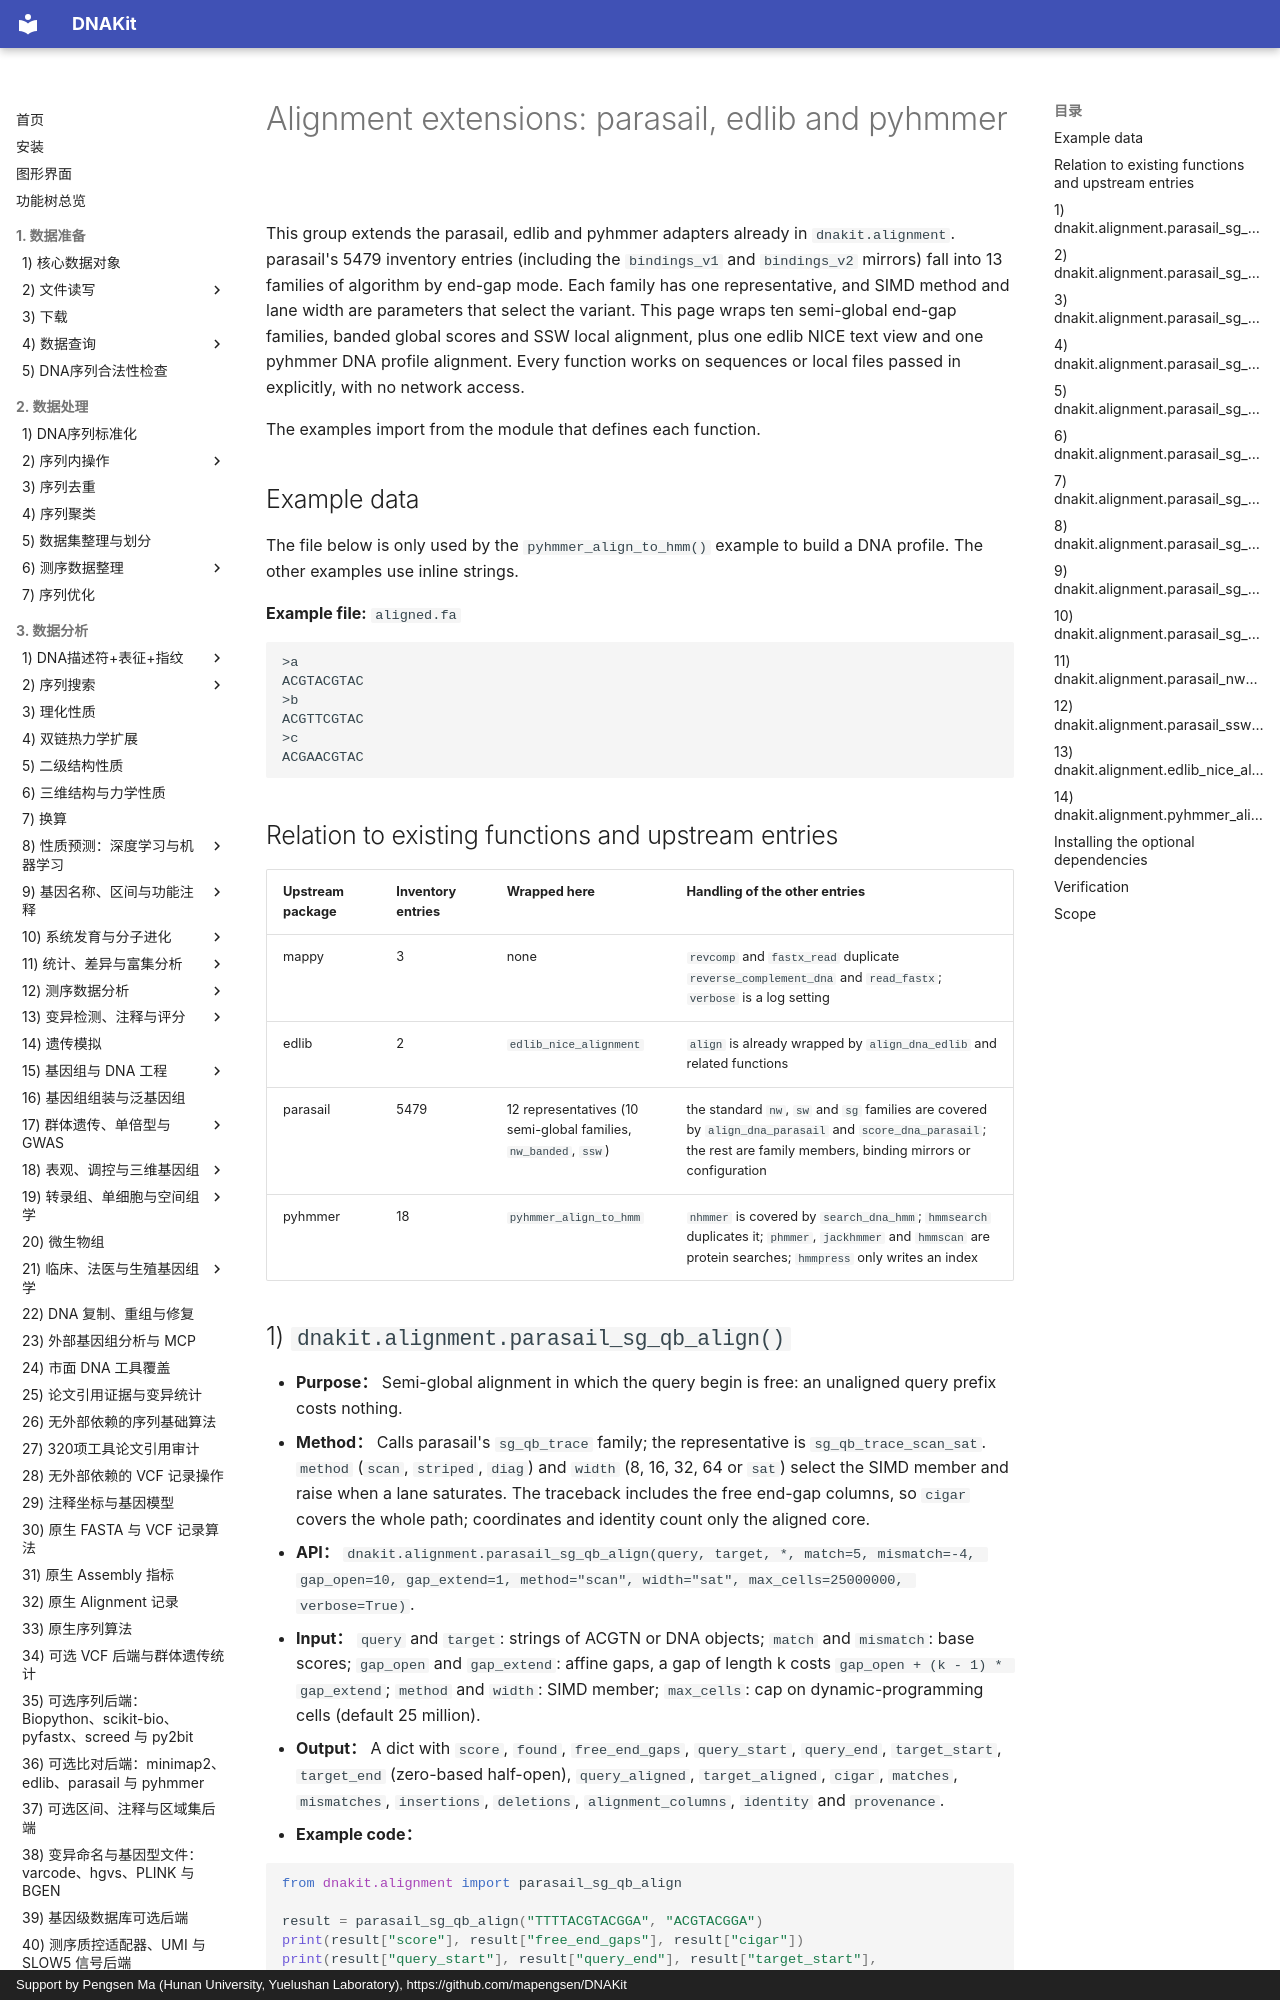

repository: mapengsen/DNAKit · page: api/features/68_full_G2.en/index.html · generator: mkdocs · copyright: Support by Pengsen Ma (Hunan University, Yuelushan Laboratory), https://github.com/mapengsen/DNAKit

# Alignment extensions: parasail, edlib and pyhmmer

This group extends the parasail, edlib and pyhmmer adapters already in `dnakit.alignment`. parasail's 5479 inventory entries (including the `bindings_v1` and `bindings_v2` mirrors) fall into 13 families of algorithm by end-gap mode. Each family has one representative, and SIMD method and lane width are parameters that select the variant. This page wraps ten semi-global end-gap families, banded global scores and SSW local alignment, plus one edlib NICE text view and one pyhmmer DNA profile alignment. Every function works on sequences or local files passed in explicitly, with no network access.

The examples import from the module that defines each function.

## Example data

The file below is only used by the `pyhmmer_align_to_hmm()` example to build a DNA profile. The other examples use inline strings.

**Example file:** `aligned.fa`

```text
>a
ACGTACGTAC
>b
ACGTTCGTAC
>c
ACGAACGTAC
```

## Relation to existing functions and upstream entries

| Upstream package | Inventory entries | Wrapped here | Handling of the other entries |
| --- | --- | --- | --- |
| mappy | 3 | none | `revcomp` and `fastx_read` duplicate `reverse_complement_dna` and `read_fastx`; `verbose` is a log setting |
| edlib | 2 | `edlib_nice_alignment` | `align` is already wrapped by `align_dna_edlib` and related functions |
| parasail | 5479 | 12 representatives (10 semi-global families, `nw_banded`, `ssw`) | the standard `nw`, `sw` and `sg` families are covered by `align_dna_parasail` and `score_dna_parasail`; the rest are family members, binding mirrors or configuration |
| pyhmmer | 18 | `pyhmmer_align_to_hmm` | `nhmmer` is covered by `search_dna_hmm`; `hmmsearch` duplicates it; `phmmer`, `jackhmmer` and `hmmscan` are protein searches; `hmmpress` only writes an index |

## 1) `dnakit.alignment.parasail_sg_qb_align()`

- **Purpose：** Semi-global alignment in which the query begin is free: an unaligned query prefix costs nothing.
- **Method：** Calls parasail's `sg_qb_trace` family; the representative is `sg_qb_trace_scan_sat`. `method` (`scan`, `striped`, `diag`) and `width` (8, 16, 32, 64 or `sat`) select the SIMD member and raise when a lane saturates. The traceback includes the free end-gap columns, so `cigar` covers the whole path; coordinates and identity count only the aligned core.
- **API：** `dnakit.alignment.parasail_sg_qb_align(query, target, *, match=5, mismatch=-4, gap_open=10, gap_extend=1, method="scan", width="sat", max_cells=25000000, verbose=True)`.
- **Input：** `query` and `target`: strings of ACGTN or DNA objects; `match` and `mismatch`: base scores; `gap_open` and `gap_extend`: affine gaps, a gap of length k costs `gap_open + (k - 1) * gap_extend`; `method` and `width`: SIMD member; `max_cells`: cap on dynamic-programming cells (default 25 million).
- **Output：** A dict with `score`, `found`, `free_end_gaps`, `query_start`, `query_end`, `target_start`, `target_end` (zero-based half-open), `query_aligned`, `target_aligned`, `cigar`, `matches`, `mismatches`, `insertions`, `deletions`, `alignment_columns`, `identity` and `provenance`.
- **Example code：**

```python
from dnakit.alignment import parasail_sg_qb_align

result = parasail_sg_qb_align("TTTTACGTACGGA", "ACGTACGGA")
print(result["score"], result["free_end_gaps"], result["cigar"])
print(result["query_start"], result["query_end"], result["target_start"], result["target_end"])
```

- **Example output：**

```text
45 ['query_begin'] 4I9=
4 13 0 9
```
